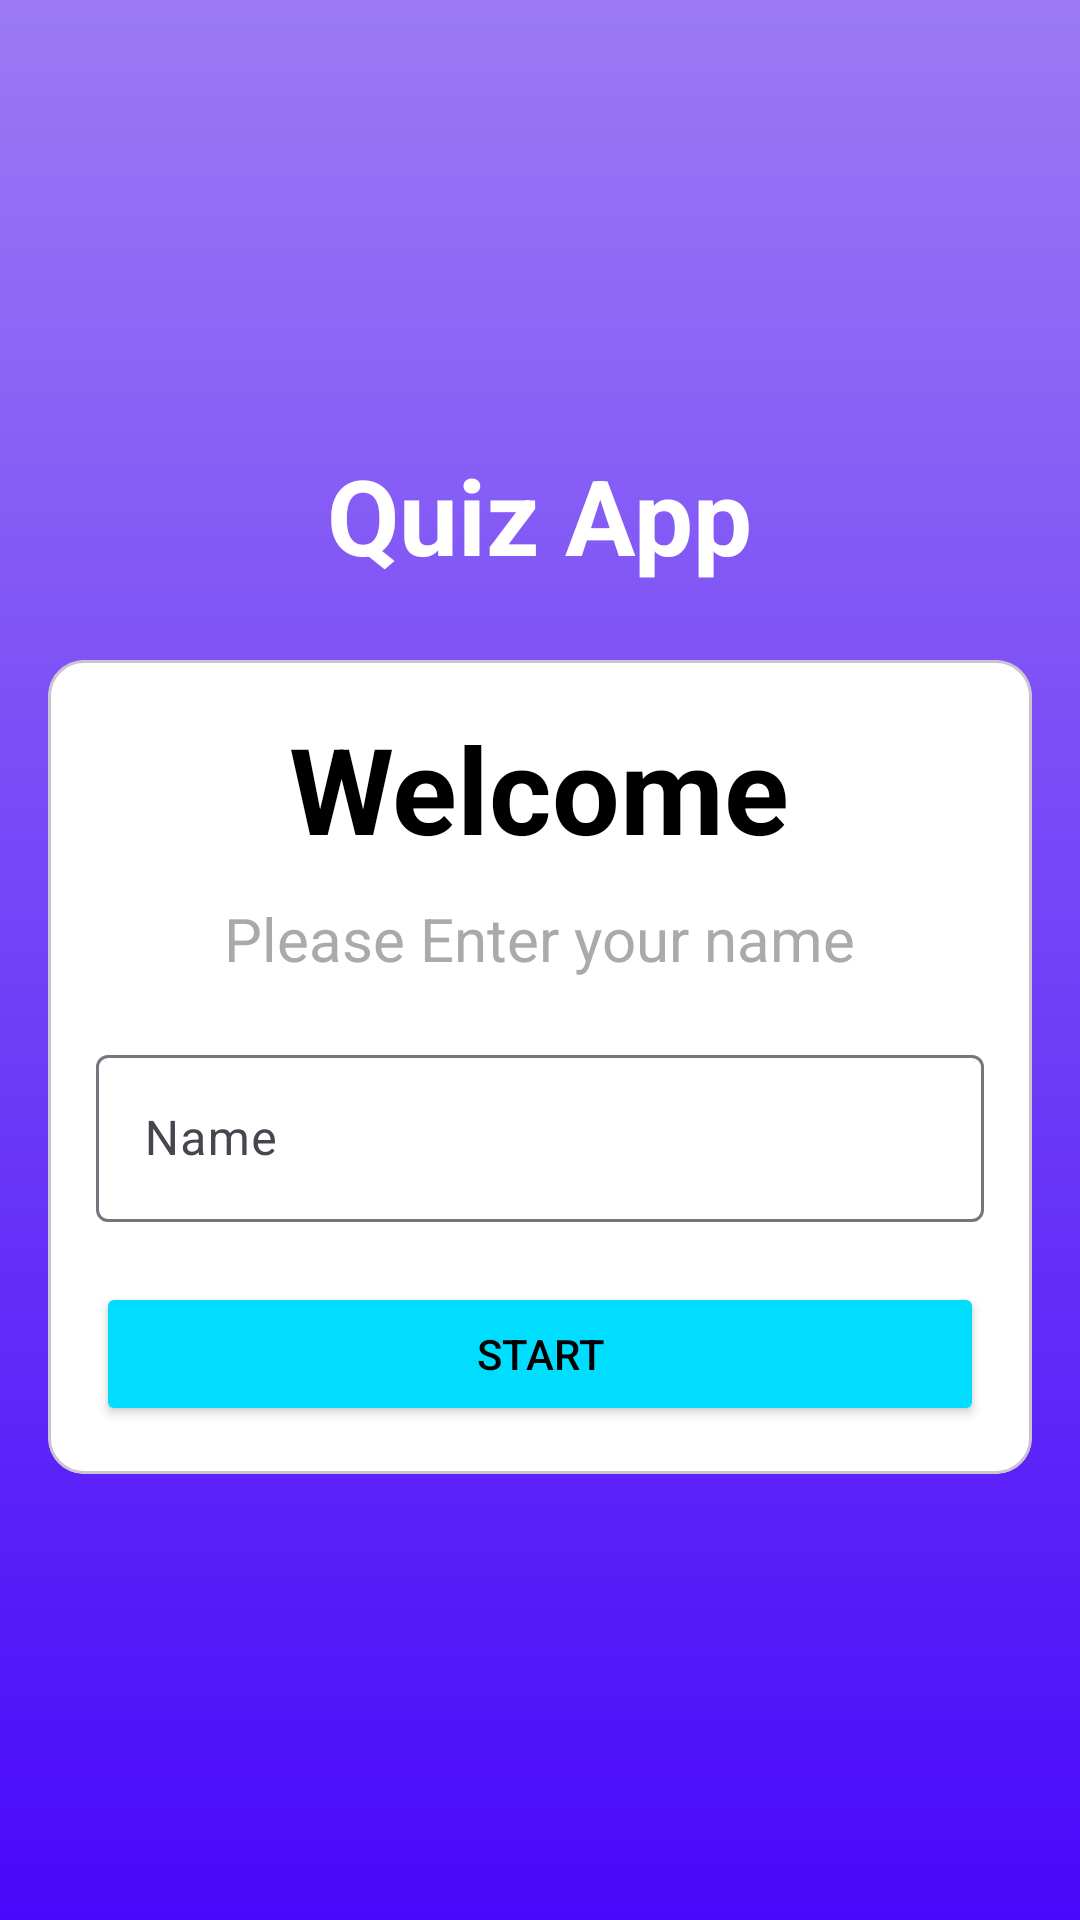

Reconstruct the res/layout file that produces this screen, plus the resources it refers to.
<!-- AndroidManifest.xml: activity theme Theme.QuizApp.noActionBar -->
<!-- res/layout/activity_main.xml -->
<?xml version="1.0" encoding="utf-8"?>
<androidx.appcompat.widget.LinearLayoutCompat xmlns:android="http://schemas.android.com/apk/res/android"
    xmlns:app="http://schemas.android.com/apk/res-auto"
    xmlns:tools="http://schemas.android.com/tools"
    android:id="@+id/main"
    android:layout_width="match_parent"
    android:layout_height="match_parent"
    tools:context=".MainActivity"
    android:orientation="vertical"
    android:padding="16dp"
    android:gravity="center"
    android:background="@drawable/bg">

    <TextView
        android:layout_width="wrap_content"
        android:layout_height="wrap_content"
        android:textSize="35dp"
        android:layout_marginBottom="10dp"
        android:text="@string/quiz_app"
        android:textColor="@color/white"
        android:textStyle="bold"/>

    <com.google.android.material.card.MaterialCardView
        android:layout_width="match_parent"
        android:layout_height="wrap_content"
        android:layout_marginTop="15dp"
        app:cardBackgroundColor="@color/white">

        <LinearLayout
            android:layout_width="match_parent"
            android:layout_height="wrap_content"
            android:orientation="vertical"
            android:padding="16dp"
            android:gravity="center">

            <TextView
                android:layout_width="wrap_content"
                android:layout_height="wrap_content"
                android:text="@string/welcome"
                android:textSize="40dp"
                android:textStyle="bold"
                android:textColor="@color/black"/>
            <TextView
                android:layout_marginTop="10dp"
                android:layout_marginBottom="10dp"
                android:layout_width="wrap_content"
                android:layout_height="wrap_content"
                android:textColor="@android:color/darker_gray"
                android:textStyle="normal"
                android:textSize="20dp"
                android:text="@string/please_enter_your_name"/>

            <com.google.android.material.textfield.TextInputLayout
                android:layout_width="match_parent"
                android:layout_height="wrap_content"
                style="@style/ThemeOverlay.Material3.AutoCompleteTextView.OutlinedBox"
                android:layout_marginBottom="10dp"
                android:layout_marginTop="10dp">

                <com.google.android.material.textfield.TextInputEditText
                    android:layout_width="match_parent"
                    android:layout_height="wrap_content"
                    android:hint="@string/name"
                    android:textColor="@color/black"
                    android:id="@+id/editTextInputName"/>

            </com.google.android.material.textfield.TextInputLayout>

            <Button
                android:layout_marginTop="10dp"
                android:layout_width="match_parent"
                android:layout_height="wrap_content"
                android:text="@string/start"
                android:id="@+id/startButton"
                android:textColor="@color/black"
                android:backgroundTint="@android:color/holo_blue_bright"/>



        </LinearLayout>

    </com.google.android.material.card.MaterialCardView>


</androidx.appcompat.widget.LinearLayoutCompat>
<!-- resources referenced by this layout -->
<resources>
  <color name="black">#FF000000</color>
  <color name="white">#FFFFFFFF</color>
  <!-- drawable bg (drawable) -->
  <?xml version="1.0" encoding="utf-8"?>
  <shape android:shape="rectangle" xmlns:android="http://schemas.android.com/apk/res/android">
  
      <gradient
          android:startColor="#4908FA"
          android:endColor="#9B7AF4"
          android:angle="90"/>
  
  </shape>
  <string name="name">Name</string>
  <string name="please_enter_your_name">Please Enter your name</string>
  <string name="quiz_app">Quiz App</string>
  <string name="start">Start</string>
  <string name="welcome">Welcome</string>
  <style name="Theme.QuizApp.noActionBar">
  
          <item name="android:windowFullscreen">true</item>
          <item name="windowActionBar">false</item>
          <item name="windowNoTitle">true</item>
  
      </style>
</resources>
